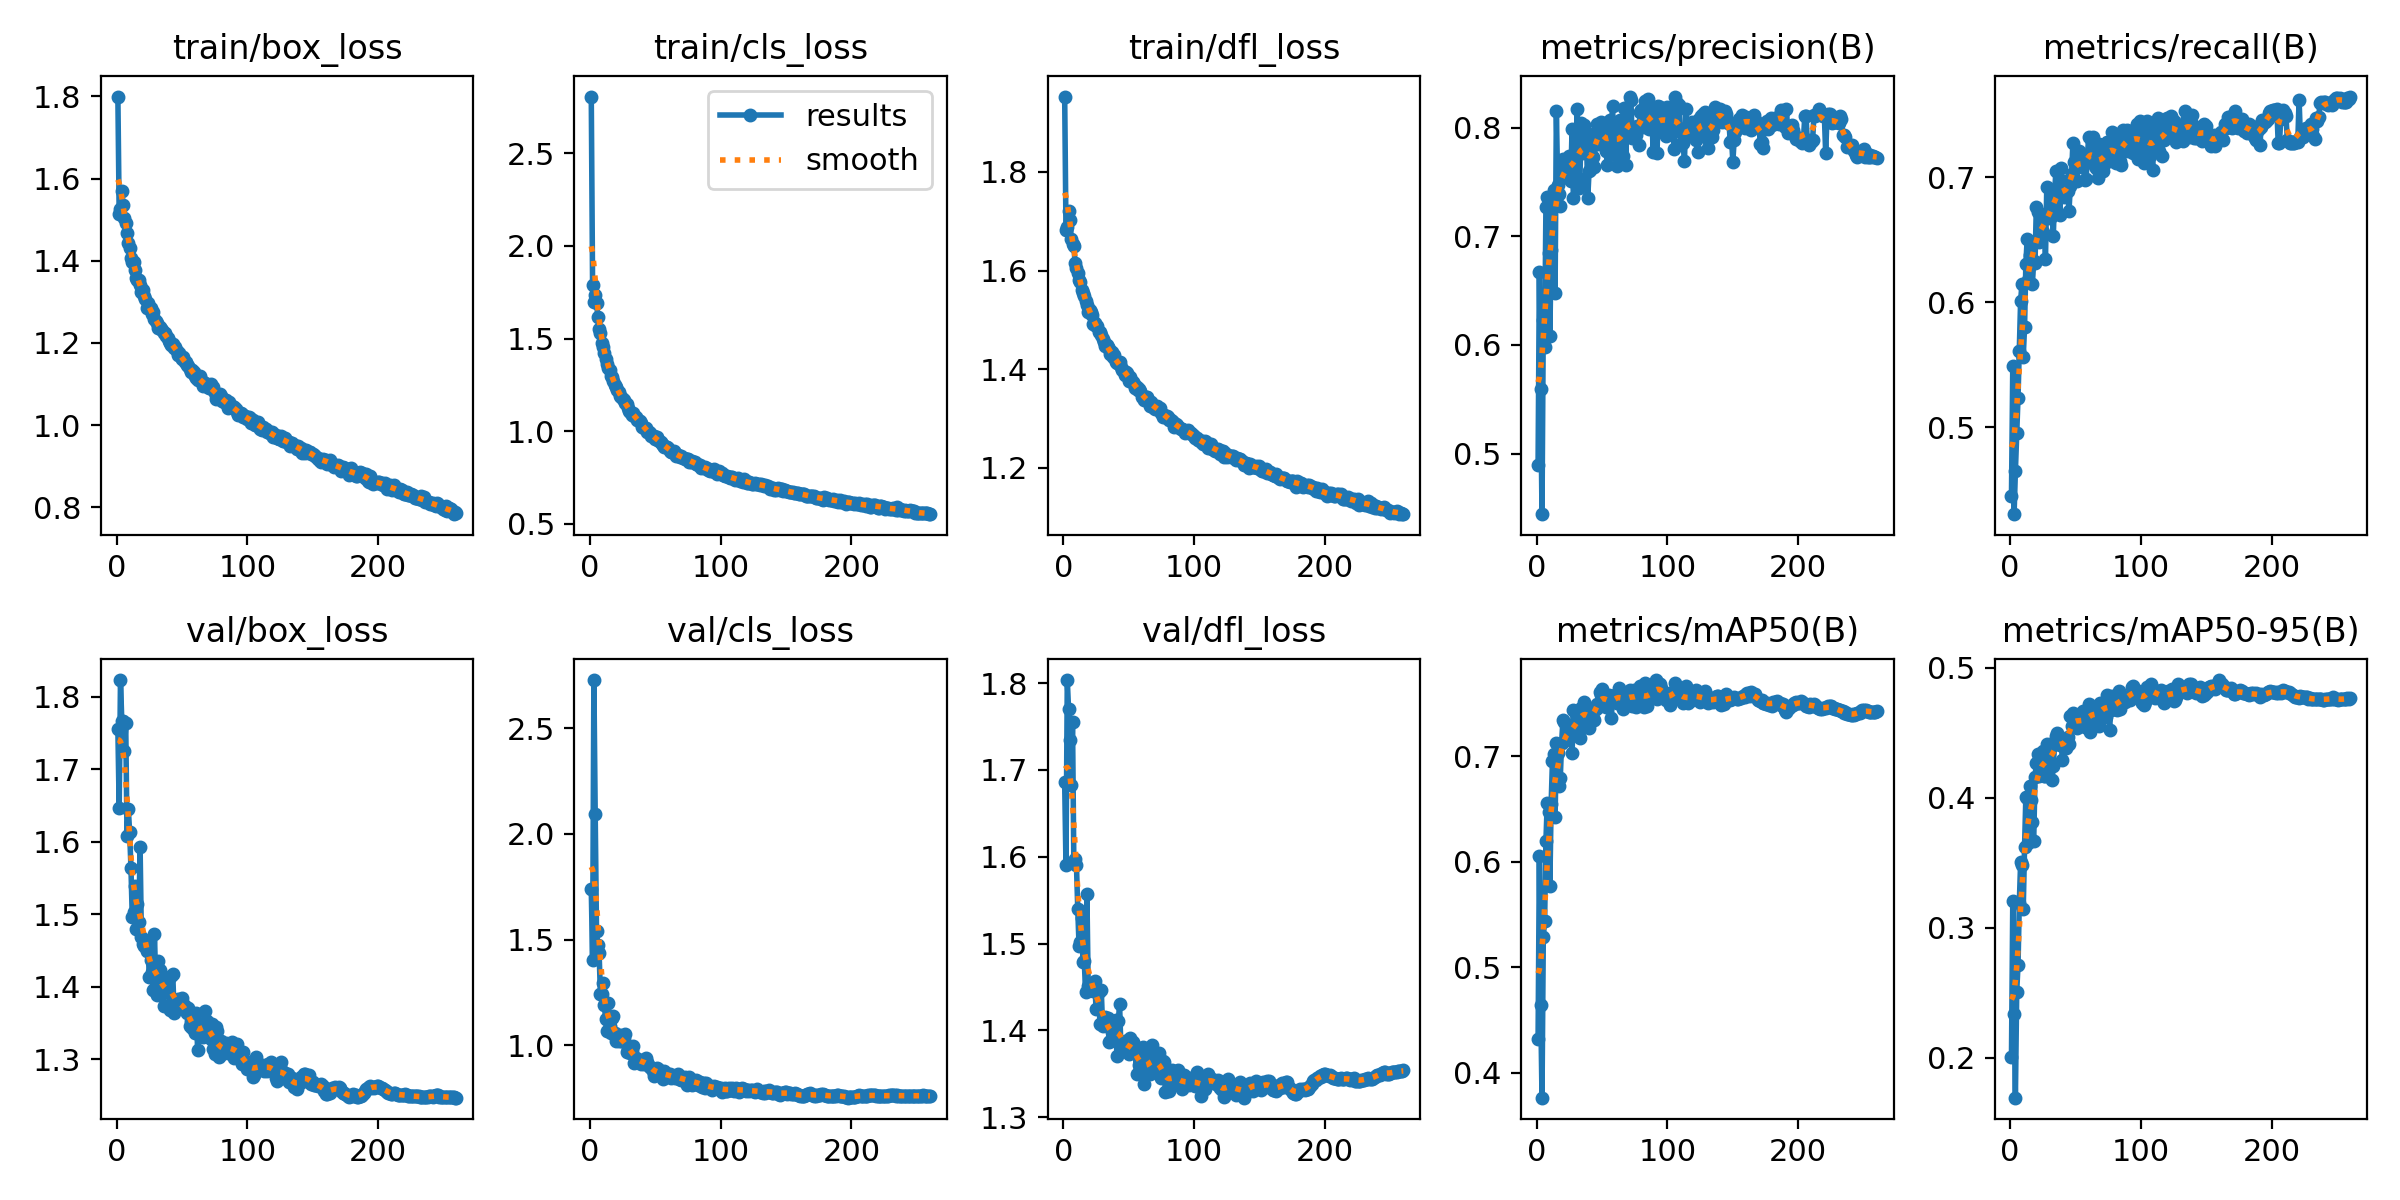

The file beside this chart, header and first rows:
epoch, time, train/box_loss, train/cls_loss, train/dfl_loss, metrics/precision(B), metrics/recall(B), metrics/mAP50(B), metrics/mAP50-95(B), val/box_loss, val/cls_loss, val/dfl_loss, lr/pg0, lr/pg1, lr/pg2
1, 84.91, 1.8, 2.807, 1.953, 0.4895, 0.4452, 0.4315, 0.2008, 1.755, 1.738, 1.686, 0.003287, 0.003287, 0.003287
2, 140.7, 1.514, 1.787, 1.682, 0.6669, 0.5489, 0.6054, 0.3204, 1.647, 1.403, 1.59, 0.006607, 0.006607, 0.006607
3, 196.5, 1.526, 1.696, 1.689, 0.5591, 0.4303, 0.4638, 0.234, 1.823, 2.728, 1.804, 0.009914, 0.009914, 0.009914
4, 250.5, 1.571, 1.737, 1.721, 0.4443, 0.4648, 0.3763, 0.1693, 1.766, 2.094, 1.77, 0.009941, 0.009941, 0.009941
5, 304.8, 1.535, 1.693, 1.702, 0.6227, 0.495, 0.5288, 0.2509, 1.767, 1.541, 1.734, 0.009921, 0.009921, 0.009921
6, 358.5, 1.505, 1.619, 1.665, 0.5977, 0.5236, 0.5434, 0.271, 1.724, 1.473, 1.683, 0.009901, 0.009901, 0.009901
7, 410.2, 1.492, 1.553, 1.654, 0.7266, 0.5609, 0.6193, 0.319, 1.763, 1.435, 1.755, 0.009881, 0.009881, 0.009881
8, 462.9, 1.468, 1.529, 1.65, 0.7359, 0.601, 0.6553, 0.3503, 1.608, 1.245, 1.595, 0.009861, 0.009861, 0.009861
9, 515.1, 1.443, 1.474, 1.615, 0.6843, 0.6141, 0.6476, 0.3486, 1.645, 1.242, 1.598, 0.009842, 0.009842, 0.009842
10, 569.5, 1.431, 1.452, 1.605, 0.6078, 0.5562, 0.5767, 0.3143, 1.613, 1.295, 1.591, 0.009822, 0.009822, 0.009822
11, 624.5, 1.407, 1.422, 1.595, 0.6876, 0.5797, 0.6549, 0.3618, 1.564, 1.19, 1.54, 0.009802, 0.009802, 0.009802
12, 677.7, 1.396, 1.387, 1.582, 0.7278, 0.6304, 0.6957, 0.4009, 1.496, 1.123, 1.497, 0.009782, 0.009782, 0.009782
13, 730.2, 1.397, 1.362, 1.576, 0.7421, 0.6503, 0.7017, 0.3994, 1.504, 1.07, 1.501, 0.009762, 0.009762, 0.009762
14, 785.3, 1.378, 1.34, 1.56, 0.6482, 0.6181, 0.642, 0.3649, 1.539, 1.198, 1.53, 0.009743, 0.009743, 0.009743
15, 840, 1.357, 1.33, 1.555, 0.8154, 0.6375, 0.7127, 0.4088, 1.479, 1.091, 1.479, 0.009723, 0.009723, 0.009723
16, 895.1, 1.354, 1.298, 1.549, 0.7471, 0.648, 0.7033, 0.3984, 1.514, 1.058, 1.48, 0.009703, 0.009703, 0.009703
17, 949.9, 1.352, 1.29, 1.539, 0.7389, 0.6149, 0.6722, 0.3816, 1.489, 1.131, 1.444, 0.009683, 0.009683, 0.009683
18, 1004, 1.341, 1.273, 1.53, 0.7283, 0.6326, 0.6796, 0.3667, 1.592, 1.139, 1.557, 0.009663, 0.009663, 0.009663
19, 1059, 1.324, 1.252, 1.515, 0.7539, 0.6311, 0.7128, 0.4155, 1.468, 1.058, 1.451, 0.009644, 0.009644, 0.009644
20, 1114, 1.328, 1.237, 1.519, 0.7714, 0.6757, 0.7339, 0.4265, 1.459, 1.023, 1.446, 0.009624, 0.009624, 0.009624
21, 1169, 1.314, 1.224, 1.516, 0.7669, 0.6718, 0.7325, 0.4339, 1.456, 1.037, 1.449, 0.009604, 0.009604, 0.009604
22, 1224, 1.307, 1.212, 1.509, 0.7621, 0.6481, 0.7158, 0.4168, 1.465, 1.022, 1.45, 0.009584, 0.009584, 0.009584
23, 1277, 1.285, 1.187, 1.491, 0.7581, 0.6494, 0.7167, 0.4225, 1.449, 1.048, 1.446, 0.009564, 0.009564, 0.009564
24, 1332, 1.298, 1.184, 1.495, 0.7575, 0.6655, 0.7234, 0.4249, 1.464, 1.02, 1.457, 0.009545, 0.009545, 0.009545
25, 1386, 1.286, 1.172, 1.488, 0.7741, 0.6562, 0.7293, 0.4359, 1.413, 1.019, 1.425, 0.009525, 0.009525, 0.009525
26, 1438, 1.284, 1.166, 1.489, 0.7504, 0.669, 0.7205, 0.4168, 1.436, 1.03, 1.445, 0.009505, 0.009505, 0.009505
27, 1489, 1.271, 1.151, 1.475, 0.7992, 0.6343, 0.7027, 0.417, 1.421, 1.054, 1.444, 0.009485, 0.009485, 0.009485
28, 1544, 1.275, 1.146, 1.476, 0.735, 0.6917, 0.7435, 0.4416, 1.395, 0.9673, 1.407, 0.009465, 0.009465, 0.009465
29, 1598, 1.259, 1.126, 1.469, 0.7498, 0.671, 0.7249, 0.4287, 1.472, 0.982, 1.446, 0.009446, 0.009446, 0.009446
30, 1651, 1.254, 1.109, 1.462, 0.7841, 0.6677, 0.7401, 0.4342, 1.401, 0.9855, 1.405, 0.009426, 0.009426, 0.009426
31, 1705, 1.247, 1.106, 1.455, 0.8175, 0.668, 0.7404, 0.4391, 1.389, 0.962, 1.412, 0.009406, 0.009406, 0.009406
32, 1759, 1.236, 1.087, 1.448, 0.7448, 0.6836, 0.7263, 0.4134, 1.436, 0.9734, 1.415, 0.009386, 0.009386, 0.009386
33, 1813, 1.24, 1.096, 1.45, 0.7526, 0.6528, 0.7171, 0.424, 1.423, 0.9961, 1.409, 0.009366, 0.009366, 0.009366
34, 1868, 1.235, 1.08, 1.445, 0.8044, 0.6879, 0.7455, 0.4432, 1.414, 0.915, 1.415, 0.009347, 0.009347, 0.009347
35, 1923, 1.231, 1.076, 1.44, 0.7769, 0.7046, 0.7448, 0.4476, 1.393, 0.9388, 1.386, 0.009327, 0.009327, 0.009327
36, 1977, 1.225, 1.062, 1.431, 0.8023, 0.6823, 0.7515, 0.4499, 1.374, 0.9347, 1.387, 0.009307, 0.009307, 0.009307
37, 2031, 1.225, 1.062, 1.435, 0.7914, 0.6935, 0.7485, 0.4438, 1.397, 0.9196, 1.398, 0.009287, 0.009287, 0.009287
38, 2086, 1.217, 1.055, 1.425, 0.7952, 0.67, 0.7345, 0.4404, 1.402, 0.9327, 1.402, 0.009267, 0.009267, 0.009267
39, 2139, 1.213, 1.046, 1.429, 0.7353, 0.7074, 0.7371, 0.4417, 1.399, 0.9097, 1.396, 0.009248, 0.009248, 0.009248
40, 2193, 1.204, 1.025, 1.414, 0.7598, 0.687, 0.7265, 0.4286, 1.412, 0.9266, 1.412, 0.009228, 0.009228, 0.009228
41, 2246, 1.2, 1.018, 1.412, 0.7606, 0.6837, 0.7409, 0.4438, 1.368, 0.9105, 1.37, 0.009208, 0.009208, 0.009208
42, 2299, 1.196, 1.015, 1.412, 0.7914, 0.6866, 0.7371, 0.4431, 1.415, 0.9275, 1.41, 0.009188, 0.009188, 0.009188
43, 2352, 1.197, 1.016, 1.415, 0.7731, 0.6971, 0.7362, 0.4378, 1.417, 0.9379, 1.43, 0.009168, 0.009168, 0.009168
44, 2406, 1.188, 0.9953, 1.405, 0.764, 0.6887, 0.7341, 0.4464, 1.363, 0.9198, 1.38, 0.009149, 0.009149, 0.009149
45, 2457, 1.19, 0.9954, 1.399, 0.7964, 0.6728, 0.7443, 0.4413, 1.371, 0.9005, 1.378, 0.009129, 0.009129, 0.009129
46, 2511, 1.182, 0.9886, 1.397, 0.8037, 0.693, 0.7493, 0.4629, 1.374, 0.8994, 1.386, 0.009109, 0.009109, 0.009109
47, 2565, 1.171, 0.9728, 1.388, 0.7847, 0.7027, 0.7469, 0.4548, 1.383, 0.8945, 1.388, 0.009089, 0.009089, 0.009089
48, 2619, 1.175, 0.972, 1.395, 0.7902, 0.7276, 0.7612, 0.4653, 1.375, 0.8783, 1.378, 0.009069, 0.009069, 0.009069
49, 2673, 1.165, 0.9742, 1.392, 0.8054, 0.7124, 0.7579, 0.4635, 1.372, 0.8539, 1.378, 0.00905, 0.00905, 0.00905
50, 2728, 1.162, 0.9581, 1.376, 0.8042, 0.7118, 0.7639, 0.4591, 1.384, 0.8654, 1.373, 0.00903, 0.00903, 0.00903
51, 2783, 1.165, 0.9662, 1.384, 0.8012, 0.6973, 0.756, 0.4535, 1.376, 0.8942, 1.391, 0.00901, 0.00901, 0.00901
52, 2836, 1.153, 0.955, 1.375, 0.7943, 0.7088, 0.7528, 0.4624, 1.374, 0.889, 1.387, 0.00899, 0.00899, 0.00899
53, 2891, 1.154, 0.9445, 1.374, 0.7785, 0.7207, 0.7469, 0.4591, 1.366, 0.8656, 1.386, 0.00897, 0.00897, 0.00897
54, 2943, 1.146, 0.9398, 1.37, 0.7654, 0.7136, 0.7529, 0.456, 1.364, 0.8682, 1.383, 0.008951, 0.008951, 0.008951
55, 2995, 1.144, 0.9298, 1.362, 0.7768, 0.7085, 0.7581, 0.4587, 1.371, 0.8692, 1.374, 0.008931, 0.008931, 0.008931
56, 3049, 1.136, 0.9266, 1.365, 0.8074, 0.7181, 0.7574, 0.467, 1.346, 0.8428, 1.35, 0.008911, 0.008911, 0.008911
57, 3102, 1.129, 0.9166, 1.358, 0.7996, 0.698, 0.7366, 0.454, 1.352, 0.8789, 1.372, 0.008891, 0.008891, 0.008891
58, 3157, 1.134, 0.9164, 1.36, 0.8197, 0.6989, 0.7549, 0.4567, 1.343, 0.8671, 1.36, 0.008871, 0.008871, 0.008871
59, 3210, 1.129, 0.9156, 1.357, 0.7753, 0.7135, 0.7523, 0.4594, 1.345, 0.8568, 1.362, 0.008852, 0.008852, 0.008852
60, 3264, 1.12, 0.9077, 1.344, 0.798, 0.7325, 0.7583, 0.4718, 1.336, 0.8577, 1.364, 0.008832, 0.008832, 0.008832
... 200 more rows
